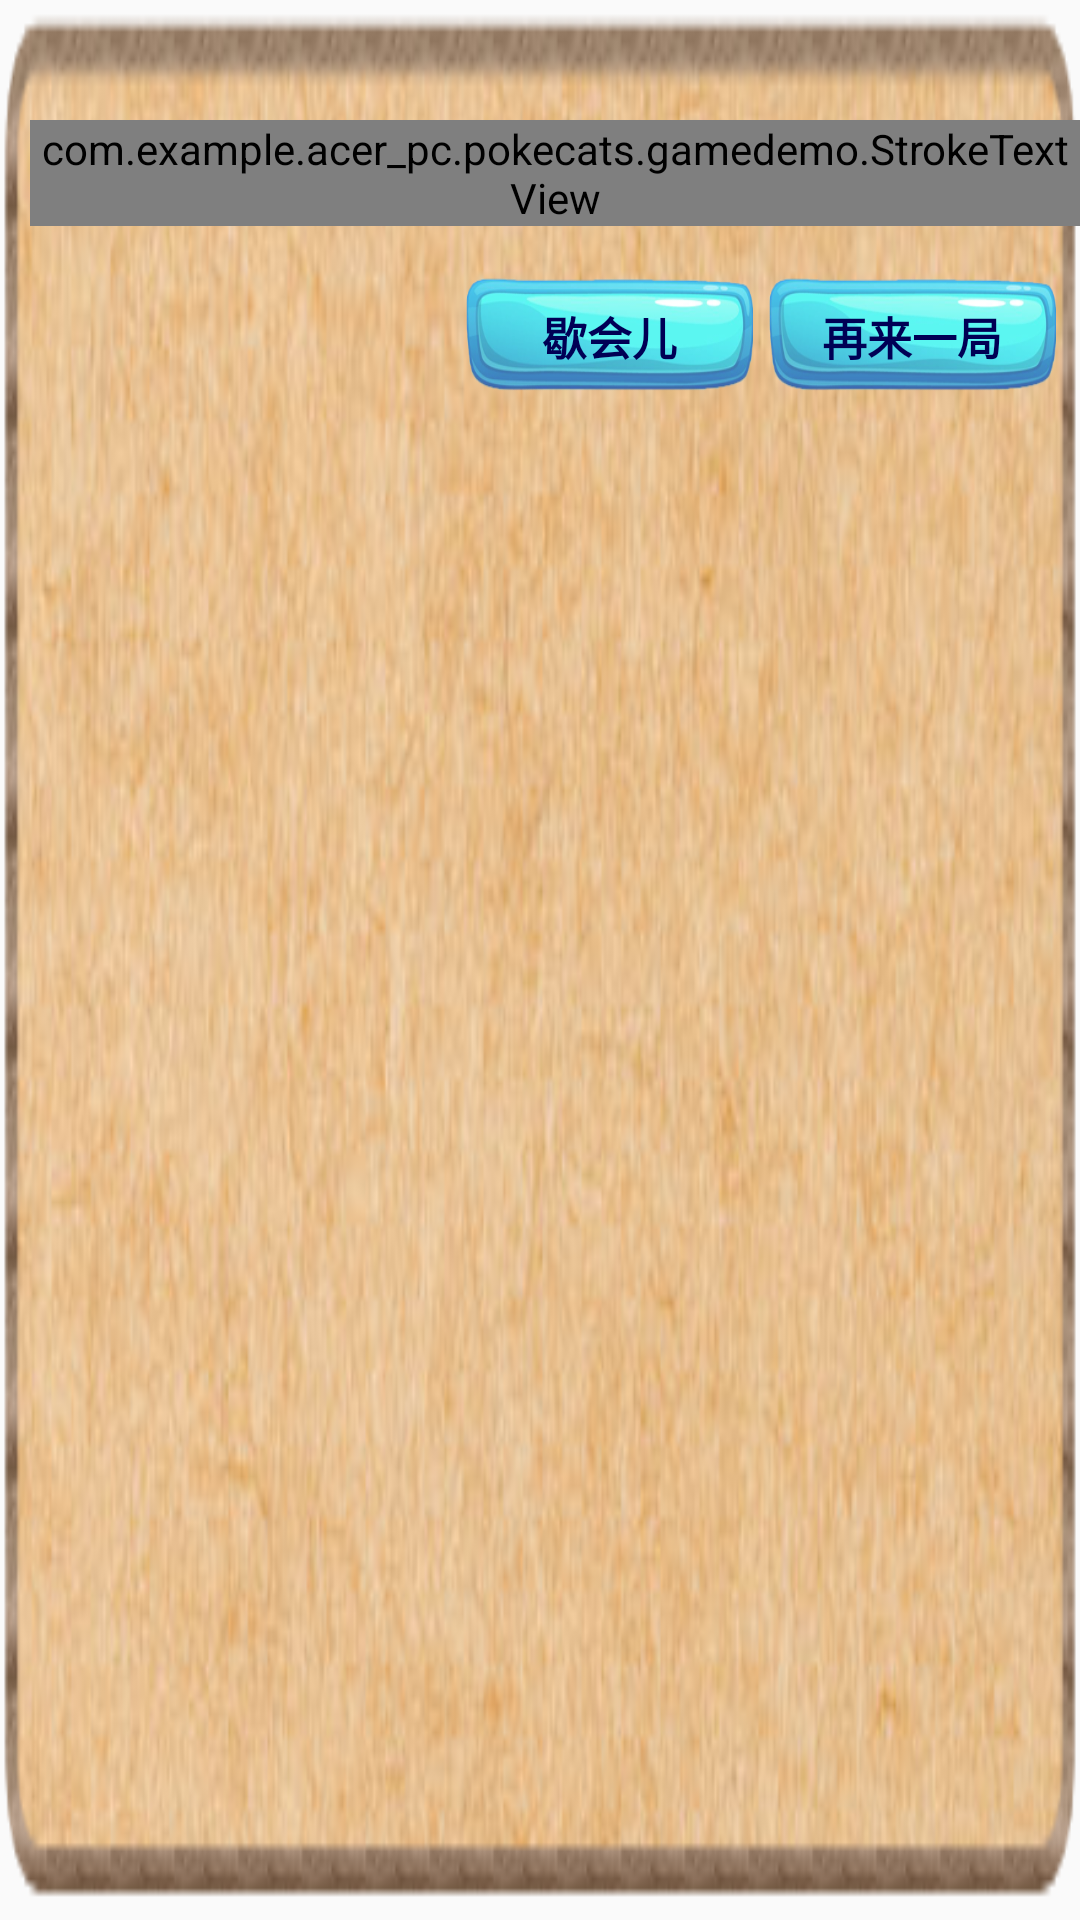

Reconstruct the res/layout file that produces this screen, plus the resources it refers to.
<!-- AndroidManifest.xml: application theme AppTheme -->
<!-- res/layout/alertdialog_gameover.xml -->
<?xml version="1.0" encoding="utf-8"?>
<RelativeLayout
    xmlns:android="http://schemas.android.com/apk/res/android"
    android:layout_width="220dp"
    android:layout_height="105dp"
    android:background="@drawable/alert_background"
    >
    <TextView
        android:id="@+id/tvGameOver"
        android:layout_width="150dp"
        android:layout_height="30dp"
        android:background="@drawable/game_over"
        android:layout_marginLeft="5dp"
        android:layout_marginTop="5dp"/>
    <com.example.acer_pc.pokecats.gamedemo.StrokeTextView
        android:id="@+id/tvFinalScore"
        android:layout_width="wrap_content"
        android:layout_height="wrap_content"
        android:textAllCaps="true"
        android:text="@string/score"
        android:textSize="15sp"
        android:textColor="#EA5246"
        android:textStyle="bold|italic"
        android:gravity="center_vertical|left"
        android:layout_below="@id/tvGameOver"
        android:layout_marginTop="5dp"
        android:layout_marginLeft="10dp"
        />
    <Button
        android:id="@+id/btnRestart"
        android:layout_width="96dp"
        android:layout_height="40dp"
        android:background="@drawable/btn_background"
        android:layout_alignParentTop="true"
        android:layout_alignParentRight="true"
        android:layout_marginRight="8dp"
        android:layout_marginTop="92dp"
        android:textColor="#000055"
        android:textStyle="bold"
        android:textSize="15sp"
        android:textAllCaps="false"
        android:text="@string/restart"
        />
    <Button
        android:id="@+id/btnEnd"
        android:layout_width="96dp"
        android:layout_height="40dp"
        android:background="@drawable/btn_background"
        android:layout_alignTop="@+id/btnRestart"
        android:layout_toLeftOf="@+id/btnRestart"
        android:layout_marginRight="5dp"
        android:textColor="#000055"
        android:textStyle="bold"
        android:textSize="15sp"
        android:textAllCaps="false"
        android:text="@string/end"
        />
</RelativeLayout>
<!-- resources referenced by this layout -->
<resources>
  <!-- drawable alert_background: png bitmap (drawable, 156989 bytes) -->
  <!-- drawable btn_background: png bitmap (drawable, 37411 bytes) -->
  <string name="end">歇会儿</string>
  <string name="restart">再来一局</string>
  <string name="score">得分：</string>
  <style name="AppTheme" parent="Theme.AppCompat.Light.DarkActionBar">
          
          <item name="colorPrimary">@color/colorPrimary</item>
          <item name="colorPrimaryDark">@color/colorPrimaryDark</item>
          <item name="colorAccent">@color/colorAccent</item>
      </style>
  <!-- not gathered from this repository: default colours our renderer supplied (Android Studio template values) -->
  <color name="colorPrimary">#FF6200EE</color>
  <color name="colorPrimaryDark">#FF3700B3</color>
  <color name="colorAccent">#FF03DAC5</color>
</resources>
